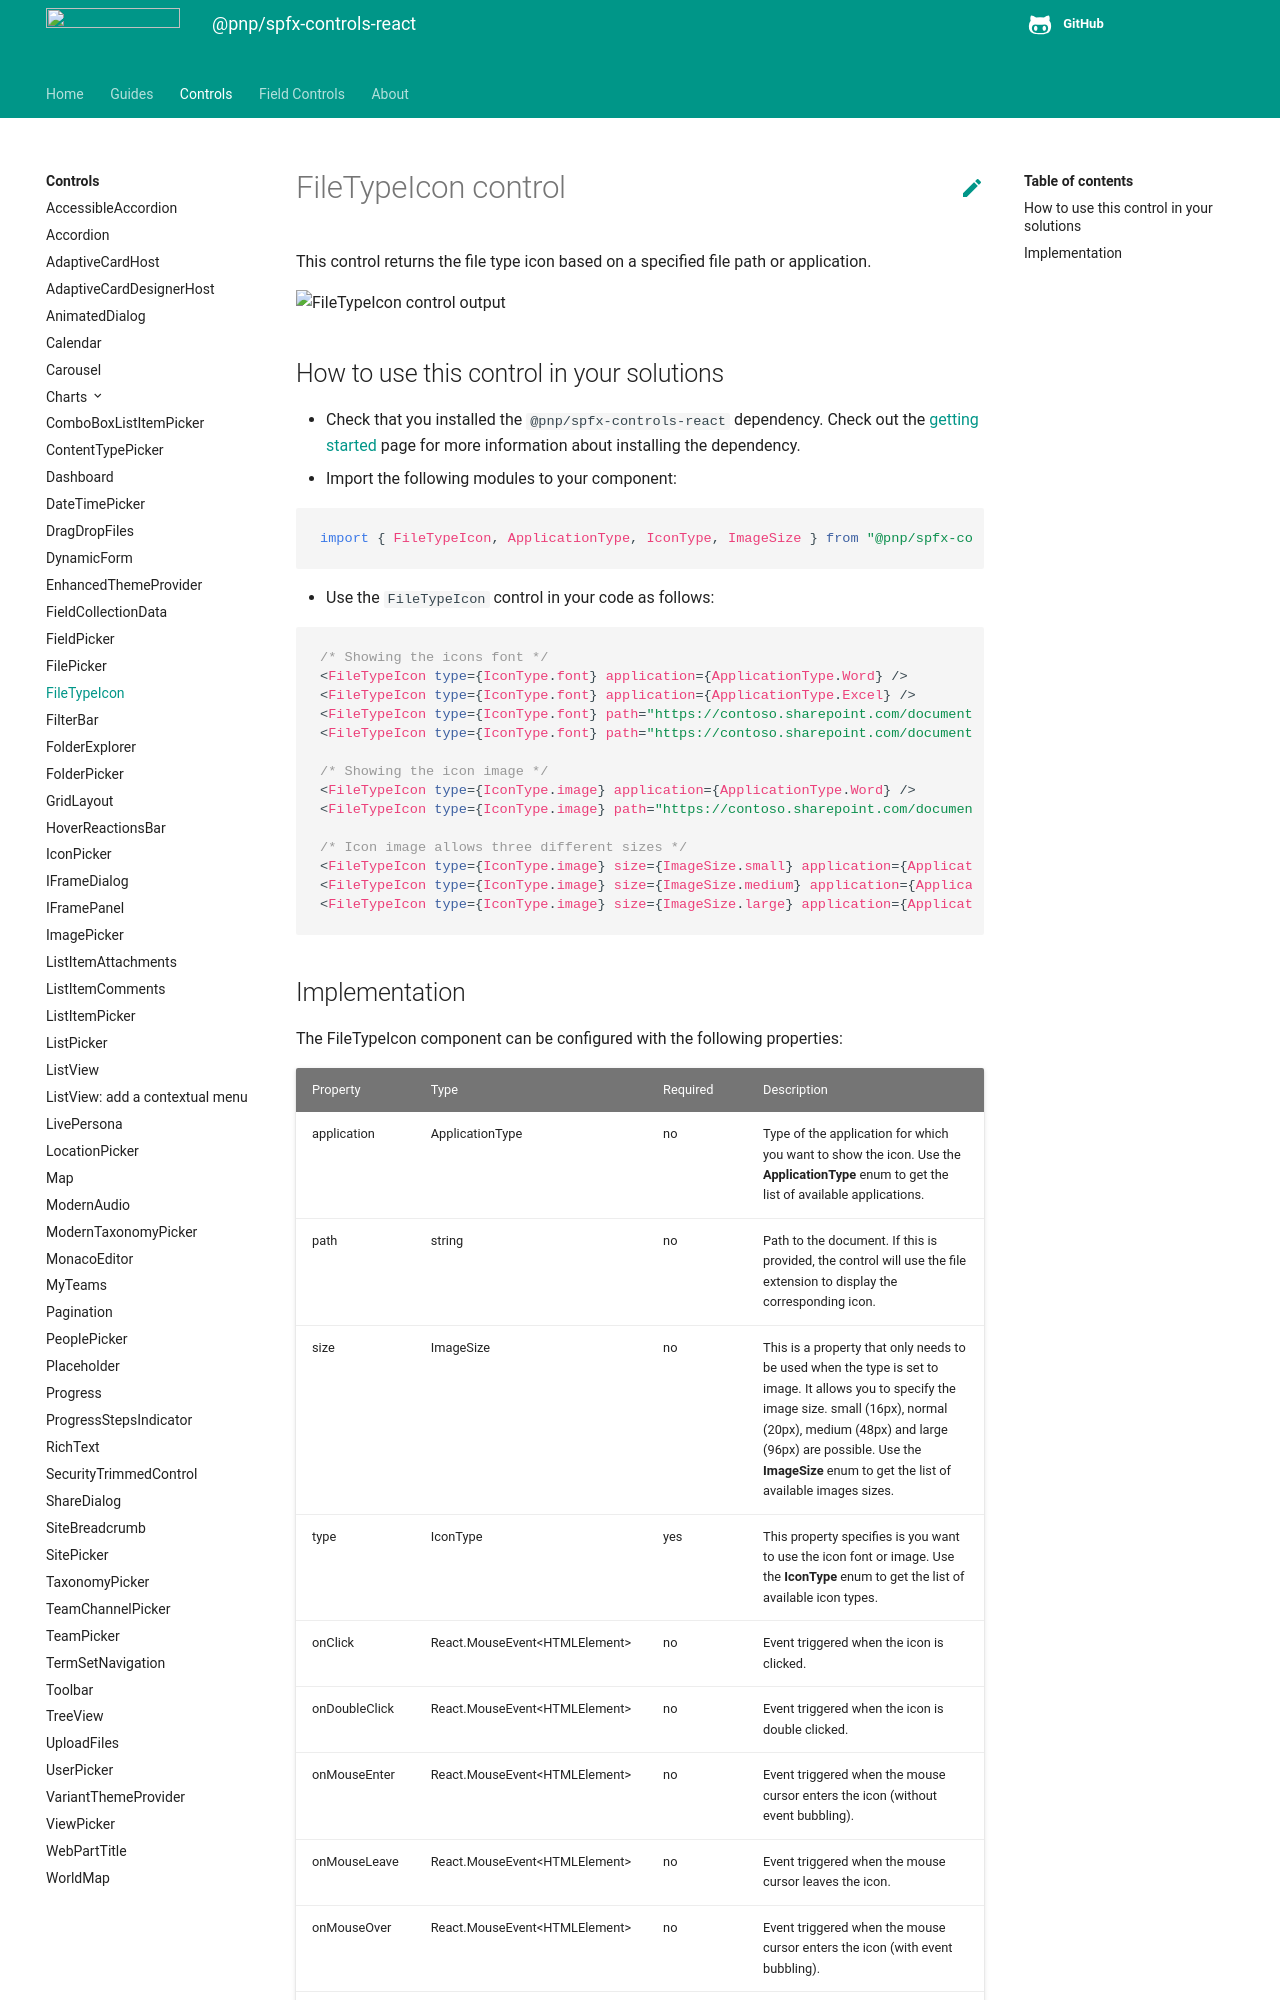

repository: pnp/sp-dev-fx-controls-react · page: controls/FileTypeIcon/index.html · generator: mkdocs

# FileTypeIcon control

This control returns the file type icon based on a specified file path or application.

![FileTypeIcon control output](../assets/FileTypeIcon.png)

## How to use this control in your solutions

- Check that you installed the `@pnp/spfx-controls-react` dependency. Check out the [getting started](../../#getting-started) page for more information about installing the dependency.
- Import the following modules to your component:

```TypeScript
import { FileTypeIcon, ApplicationType, IconType, ImageSize } from "@pnp/spfx-controls-react/lib/FileTypeIcon";
```

- Use the `FileTypeIcon` control in your code as follows:

```TypeScript
/* Showing the icons font */
<FileTypeIcon type={IconType.font} application={ApplicationType.Word} />
<FileTypeIcon type={IconType.font} application={ApplicationType.Excel} />
<FileTypeIcon type={IconType.font} path="https://contoso.sharepoint.com/documents/filename.docx" />
<FileTypeIcon type={IconType.font} path="https://contoso.sharepoint.com/documents/filename.xslx" />

/* Showing the icon image */
<FileTypeIcon type={IconType.image} application={ApplicationType.Word} />
<FileTypeIcon type={IconType.image} path="https://contoso.sharepoint.com/documents/filename.docx" />

/* Icon image allows three different sizes */
<FileTypeIcon type={IconType.image} size={ImageSize.small} application={ApplicationType.Excel} />
<FileTypeIcon type={IconType.image} size={ImageSize.medium} application={ApplicationType.Excel} />
<FileTypeIcon type={IconType.image} size={ImageSize.large} application={ApplicationType.Excel} />
```
